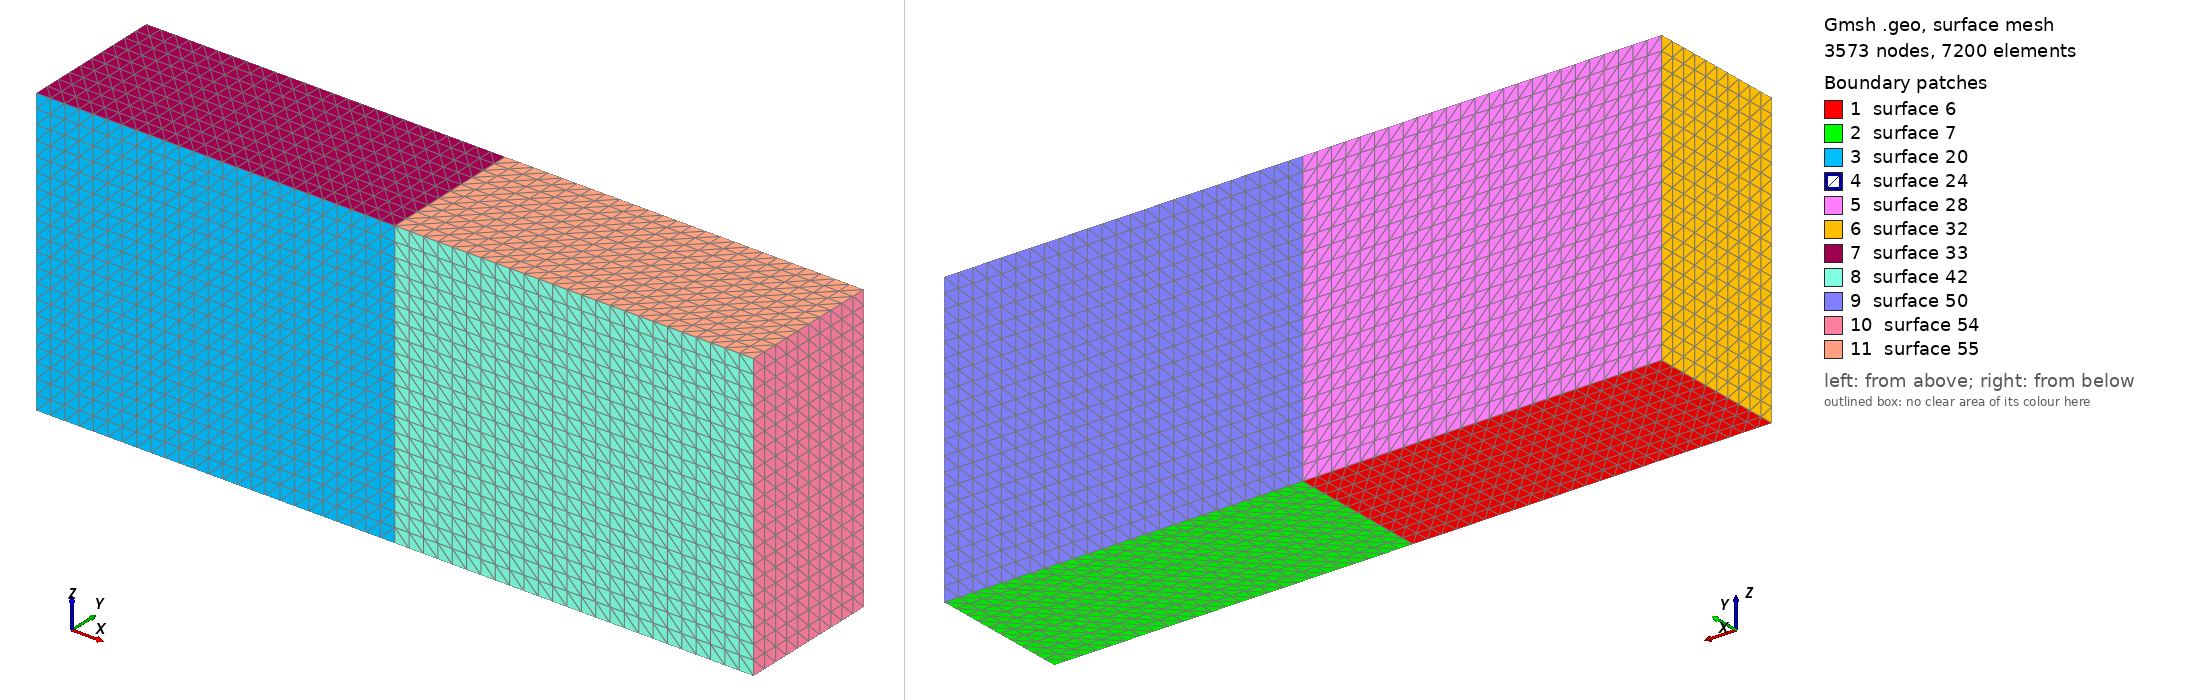

Gmsh geometry script, surface-meshed: 3573 nodes, 7200 surface elements. Boundary patches (legend numbers): 1 surface 6, 2 surface 7, 3 surface 20, 4 surface 24, 5 surface 28, 6 surface 32, 7 surface 33, 8 surface 42, 9 surface 50, 10 surface 54, 11 surface 55. Left view from above one corner, right view from below the opposite corner. The script declares no physical surfaces, so the legend lists its geometric surfaces. The drawing asked Gmsh for element sizes between 1% and 20% of the model's largest extent; the script's own settings can give other sizes.

=== 3d_uniaxial_matrix.geo (drawn) ===
meshSize       = 1;
x_origin  =  0;
y_origin  =  0;
x_end     =  50;
y_end     =  10;
notch_width = 1;
notch_height = 1;
//*********************************************************************************************

// create points
Point(1)  = {x_origin   	        					,   y_origin    				,   0,  meshSize}; 
Point(2)  = {x_origin + x_end/2 			        		,   y_origin			 	    ,   0,  meshSize};
Point(3)  = {x_origin + x_end/2				        ,   y_end				        ,   0,  meshSize};
Point(4)  = {x_origin  								 	,   y_end         				,   0,  meshSize};



// create lines
l1  = newreg; Line(l1)  = {1,2};
l2  = newreg; Line(l2)  = {2,3};
l3  = newreg; Line(l3)  = {3,4};
l4  = newreg; Line(l4)  = {4,1};

loop1 = newll; Line Loop(loop1) = {l1:l4};


plane1 = news; Plane Surface(plane1) = {loop1};
Transfinite Surface{plane1};

Rotate {{0, 1, 0}, {x_end/2., 0, 0}, Pi} {
  Duplicata { Surface{plane1}; }
}

Transfinite Surface{7};

Extrude {0,0,20} 
{

Surface{plane1,7}; 
Layers{20};
}

Transfinite Volume{1,2};
Physical Volume(999) = {1,2};
